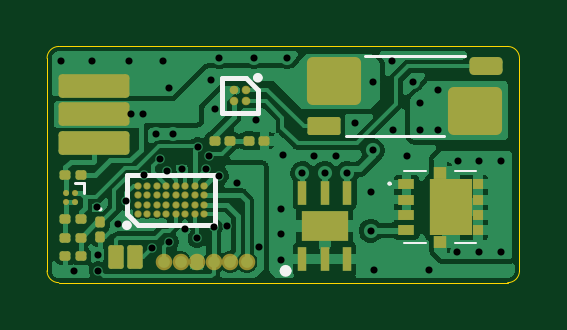
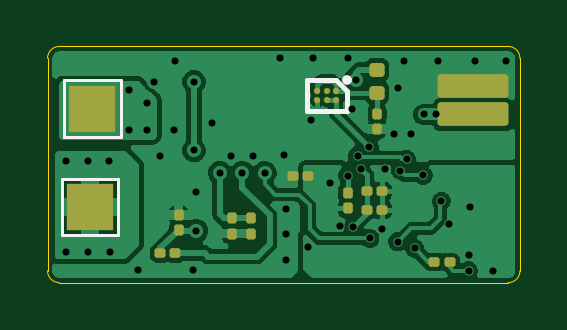
Circuit board: 11 layer files. Board 20.0 x 10.0 mm.
- bottom_copper: On-Board Glow-B_Cu.gbr (57482 bytes)
- bottom_mask: On-Board Glow-B_Mask.gbr (2785 bytes)
- paste: On-Board Glow-B_Paste.gbr (2660 bytes)
- bottom_silk: On-Board Glow-B_Silkscreen.gbr (1316 bytes)
- outline: On-Board Glow-Edge_Cuts.gbr (970 bytes)
- top_copper: On-Board Glow-F_Cu.gbr (72316 bytes)
- top_mask: On-Board Glow-F_Mask.gbr (4571 bytes)
- paste: On-Board Glow-F_Paste.gbr (4566 bytes)
- top_silk: On-Board Glow-F_Silkscreen.gbr (6019 bytes)
- drill: On-Board Glow-NPTH.drl (264 bytes)
- drill: On-Board Glow-PTH.drl (1227 bytes)

=== bottom_copper: On-Board Glow-B_Cu.gbr (57482 bytes, source omitted) ===
=== bottom_mask: On-Board Glow-B_Mask.gbr (2785 bytes, source withheld) ===
=== paste: On-Board Glow-B_Paste.gbr (2660 bytes, source withheld) ===
=== bottom_silk: On-Board Glow-B_Silkscreen.gbr ===
%TF.GenerationSoftware,KiCad,Pcbnew,10.0.0*%
%TF.CreationDate,2026-07-07T19:25:29+01:00*%
%TF.ProjectId,On-Board Glow,4f6e2d42-6f61-4726-9420-476c6f772e6b,rev?*%
%TF.SameCoordinates,Original*%
%TF.FileFunction,Legend,Bot*%
%TF.FilePolarity,Positive*%
%FSLAX46Y46*%
G04 Gerber Fmt 4.6, Leading zero omitted, Abs format (unit mm)*
G04 Created by KiCad (PCBNEW 10.0.0) date 2026-07-07 19:25:29*
%MOMM*%
%LPD*%
G01*
G04 APERTURE LIST*
%ADD10C,0.200000*%
%ADD11C,0.120000*%
G04 APERTURE END LIST*
%TO.C,PS1*%
D10*
X27321000Y-21875000D02*
X27321000Y-22729000D01*
X27321000Y-22729000D02*
X29029000Y-22729000D01*
X27775000Y-21421000D02*
X27321000Y-21875000D01*
X29029000Y-21421000D02*
X27775000Y-21421000D01*
X29029000Y-22729000D02*
X29029000Y-21421000D01*
X27421000Y-21421000D02*
G75*
G02*
X27221000Y-21421000I-100000J0D01*
G01*
X27221000Y-21421000D02*
G75*
G02*
X27421000Y-21421000I100000J0D01*
G01*
%TO.C,J4*%
D11*
X37000000Y-25600000D02*
X37000000Y-28000000D01*
X37000000Y-28000000D02*
X39400000Y-28000000D01*
X39400000Y-25600000D02*
X37000000Y-25600000D01*
X39400000Y-28000000D02*
X39400000Y-25600000D01*
%TO.C,J3*%
X36900000Y-21430000D02*
X36900000Y-23830000D01*
X36900000Y-23830000D02*
X39300000Y-23830000D01*
X39300000Y-21430000D02*
X36900000Y-21430000D01*
X39300000Y-23830000D02*
X39300000Y-21430000D01*
%TD*%
M02*

=== outline: On-Board Glow-Edge_Cuts.gbr ===
%TF.GenerationSoftware,KiCad,Pcbnew,10.0.0*%
%TF.CreationDate,2026-07-07T19:25:29+01:00*%
%TF.ProjectId,On-Board Glow,4f6e2d42-6f61-4726-9420-476c6f772e6b,rev?*%
%TF.SameCoordinates,Original*%
%TF.FileFunction,Profile,NP*%
%FSLAX46Y46*%
G04 Gerber Fmt 4.6, Leading zero omitted, Abs format (unit mm)*
G04 Created by KiCad (PCBNEW 10.0.0) date 2026-07-07 19:25:29*
%MOMM*%
%LPD*%
G01*
G04 APERTURE LIST*
%TA.AperFunction,Profile*%
%ADD10C,0.050000*%
%TD*%
G04 APERTURE END LIST*
D10*
X20000000Y-20500000D02*
X20000000Y-29500000D01*
X20000000Y-20500000D02*
G75*
G02*
X20500000Y-20000000I500000J0D01*
G01*
X20500000Y-20000000D02*
X39500000Y-20000000D01*
X20500000Y-30000000D02*
G75*
G02*
X20000000Y-29500000I0J500000D01*
G01*
X39500000Y-20000000D02*
G75*
G02*
X40000000Y-20500000I0J-500000D01*
G01*
X39500000Y-30000000D02*
X20500000Y-30000000D01*
X40000000Y-20500000D02*
X40000000Y-29500000D01*
X40000000Y-29500000D02*
G75*
G02*
X39500000Y-30000000I-500000J0D01*
G01*
M02*

=== top_copper: On-Board Glow-F_Cu.gbr (72316 bytes, source omitted) ===
=== top_mask: On-Board Glow-F_Mask.gbr ===
%TF.GenerationSoftware,KiCad,Pcbnew,10.0.0*%
%TF.CreationDate,2026-07-07T19:25:29+01:00*%
%TF.ProjectId,On-Board Glow,4f6e2d42-6f61-4726-9420-476c6f772e6b,rev?*%
%TF.SameCoordinates,Original*%
%TF.FileFunction,Soldermask,Top*%
%TF.FilePolarity,Negative*%
%FSLAX46Y46*%
G04 Gerber Fmt 4.6, Leading zero omitted, Abs format (unit mm)*
G04 Created by KiCad (PCBNEW 10.0.0) date 2026-07-07 19:25:29*
%MOMM*%
%LPD*%
G01*
G04 APERTURE LIST*
G04 Aperture macros list*
%AMRoundRect*
0 Rectangle with rounded corners*
0 $1 Rounding radius*
0 $2 $3 $4 $5 $6 $7 $8 $9 X,Y pos of 4 corners*
0 Add a 4 corners polygon primitive as box body*
4,1,4,$2,$3,$4,$5,$6,$7,$8,$9,$2,$3,0*
0 Add four circle primitives for the rounded corners*
1,1,$1+$1,$2,$3*
1,1,$1+$1,$4,$5*
1,1,$1+$1,$6,$7*
1,1,$1+$1,$8,$9*
0 Add four rect primitives between the rounded corners*
20,1,$1+$1,$2,$3,$4,$5,0*
20,1,$1+$1,$4,$5,$6,$7,0*
20,1,$1+$1,$6,$7,$8,$9,0*
20,1,$1+$1,$8,$9,$2,$3,0*%
G04 Aperture macros list end*
%ADD10RoundRect,0.150000X1.350000X0.350000X-1.350000X0.350000X-1.350000X-0.350000X1.350000X-0.350000X0*%
%ADD11RoundRect,0.100000X-0.130000X-0.100000X0.130000X-0.100000X0.130000X0.100000X-0.130000X0.100000X0*%
%ADD12RoundRect,0.100000X0.130000X0.100000X-0.130000X0.100000X-0.130000X-0.100000X0.130000X-0.100000X0*%
%ADD13RoundRect,0.243600X-0.901400X-0.771400X0.901400X-0.771400X0.901400X0.771400X-0.901400X0.771400X0*%
%ADD14RoundRect,0.091200X-0.608800X-0.288800X0.608800X-0.288800X0.608800X0.288800X-0.608800X0.288800X0*%
%ADD15RoundRect,0.190000X-0.510000X-0.190000X0.510000X-0.190000X0.510000X0.190000X-0.510000X0.190000X0*%
%ADD16C,0.363000*%
%ADD17R,0.400000X1.000000*%
%ADD18R,2.000000X1.300000*%
%ADD19C,0.700000*%
%ADD20RoundRect,0.097500X-0.227500X0.402500X-0.227500X-0.402500X0.227500X-0.402500X0.227500X0.402500X0*%
%ADD21C,0.260000*%
%ADD22C,0.307000*%
%ADD23R,0.660000X0.420000*%
%ADD24R,0.470000X0.420000*%
%ADD25R,1.830000X2.370000*%
%ADD26R,0.570000X0.545000*%
%ADD27RoundRect,0.100000X-0.100000X0.130000X-0.100000X-0.130000X0.100000X-0.130000X0.100000X0.130000X0*%
G04 APERTURE END LIST*
D10*
%TO.C,J1*%
X21980000Y-24080000D03*
X21980000Y-22880000D03*
X21980000Y-21680000D03*
%TD*%
D11*
%TO.C,R5*%
X20780000Y-28870000D03*
X21420000Y-28870000D03*
%TD*%
D12*
%TO.C,R4*%
X27745000Y-24000000D03*
X27105000Y-24000000D03*
%TD*%
D13*
%TO.C,R1*%
X32165000Y-21465000D03*
D14*
X31720000Y-23370000D03*
D15*
X38580000Y-20830000D03*
D13*
X38135000Y-22735000D03*
%TD*%
D12*
%TO.C,R9*%
X21420000Y-25450000D03*
X20780000Y-25450000D03*
%TD*%
D16*
%TO.C,IC2*%
X28425000Y-21825000D03*
X28425000Y-22325000D03*
X27925000Y-21825000D03*
X27925000Y-22325000D03*
%TD*%
D11*
%TO.C,C2*%
X28555000Y-24000000D03*
X29195000Y-24000000D03*
%TD*%
D17*
%TO.C,IC4*%
X30800000Y-29000000D03*
X31750000Y-29000000D03*
X32700000Y-29000000D03*
X32700000Y-26200000D03*
X31750000Y-26200000D03*
X30800000Y-26200000D03*
D18*
X31750000Y-27600000D03*
%TD*%
D11*
%TO.C,R7*%
X20780000Y-28100000D03*
X21420000Y-28100000D03*
%TD*%
D19*
%TO.C,J2*%
X24950000Y-29125000D03*
X25650000Y-29125000D03*
X26350000Y-29125000D03*
X27050000Y-29125000D03*
X27750000Y-29125000D03*
X28450000Y-29125000D03*
%TD*%
D20*
%TO.C,J5*%
X23725000Y-28925000D03*
X22925000Y-28925000D03*
%TD*%
D21*
%TO.C,Q1*%
X21182500Y-26200000D03*
X21182500Y-26600000D03*
X20782500Y-26600000D03*
X20782500Y-26200000D03*
%TD*%
D22*
%TO.C,IC1*%
X23850000Y-27100000D03*
X23850000Y-26700000D03*
X23850000Y-26300000D03*
X23850000Y-25900000D03*
X24250000Y-27100000D03*
X24250000Y-26700000D03*
X24250000Y-26300000D03*
X24250000Y-25900000D03*
X24650000Y-27100000D03*
X24650000Y-26700000D03*
X24650000Y-26300000D03*
X24650000Y-25900000D03*
X25050000Y-27100000D03*
X25050000Y-26700000D03*
X25050000Y-26300000D03*
X25050000Y-25900000D03*
X25450000Y-27100000D03*
X25450000Y-26700000D03*
X25450000Y-26300000D03*
X25450000Y-25900000D03*
X25850000Y-27100000D03*
X25850000Y-26700000D03*
X25850000Y-26300000D03*
X25850000Y-25900000D03*
X26250000Y-27100000D03*
X26250000Y-26700000D03*
X26250000Y-26300000D03*
X26250000Y-25900000D03*
X26650000Y-27100000D03*
X26650000Y-26700000D03*
X26650000Y-26300000D03*
X26650000Y-25900000D03*
%TD*%
D23*
%TO.C,Q2*%
X35215000Y-25833000D03*
X35215000Y-26483000D03*
X35215000Y-27133000D03*
X35215000Y-27783000D03*
D24*
X38250000Y-27783000D03*
X38250000Y-27133000D03*
X38250000Y-26483000D03*
X38250000Y-25833000D03*
D25*
X37100000Y-26808000D03*
D26*
X36650000Y-25350000D03*
X36650000Y-28266000D03*
%TD*%
D12*
%TO.C,R10*%
X21420000Y-27325000D03*
X20780000Y-27325000D03*
%TD*%
D27*
%TO.C,D1*%
X22250000Y-27430000D03*
X22250000Y-28070000D03*
%TD*%
M02*

=== paste: On-Board Glow-F_Paste.gbr ===
%TF.GenerationSoftware,KiCad,Pcbnew,10.0.0*%
%TF.CreationDate,2026-07-07T19:25:29+01:00*%
%TF.ProjectId,On-Board Glow,4f6e2d42-6f61-4726-9420-476c6f772e6b,rev?*%
%TF.SameCoordinates,Original*%
%TF.FileFunction,Paste,Top*%
%TF.FilePolarity,Positive*%
%FSLAX46Y46*%
G04 Gerber Fmt 4.6, Leading zero omitted, Abs format (unit mm)*
G04 Created by KiCad (PCBNEW 10.0.0) date 2026-07-07 19:25:29*
%MOMM*%
%LPD*%
G01*
G04 APERTURE LIST*
G04 Aperture macros list*
%AMRoundRect*
0 Rectangle with rounded corners*
0 $1 Rounding radius*
0 $2 $3 $4 $5 $6 $7 $8 $9 X,Y pos of 4 corners*
0 Add a 4 corners polygon primitive as box body*
4,1,4,$2,$3,$4,$5,$6,$7,$8,$9,$2,$3,0*
0 Add four circle primitives for the rounded corners*
1,1,$1+$1,$2,$3*
1,1,$1+$1,$4,$5*
1,1,$1+$1,$6,$7*
1,1,$1+$1,$8,$9*
0 Add four rect primitives between the rounded corners*
20,1,$1+$1,$2,$3,$4,$5,0*
20,1,$1+$1,$4,$5,$6,$7,0*
20,1,$1+$1,$6,$7,$8,$9,0*
20,1,$1+$1,$8,$9,$2,$3,0*%
G04 Aperture macros list end*
%ADD10RoundRect,0.150000X1.350000X0.350000X-1.350000X0.350000X-1.350000X-0.350000X1.350000X-0.350000X0*%
%ADD11RoundRect,0.079500X-0.079500X-0.100500X0.079500X-0.100500X0.079500X0.100500X-0.079500X0.100500X0*%
%ADD12RoundRect,0.079500X0.079500X0.100500X-0.079500X0.100500X-0.079500X-0.100500X0.079500X-0.100500X0*%
%ADD13RoundRect,0.243600X-0.901400X-0.771400X0.901400X-0.771400X0.901400X0.771400X-0.901400X0.771400X0*%
%ADD14RoundRect,0.091200X-0.608800X-0.288800X0.608800X-0.288800X0.608800X0.288800X-0.608800X0.288800X0*%
%ADD15RoundRect,0.190000X-0.510000X-0.190000X0.510000X-0.190000X0.510000X0.190000X-0.510000X0.190000X0*%
%ADD16C,0.298000*%
%ADD17R,0.400000X1.000000*%
%ADD18R,2.000000X1.300000*%
%ADD19C,0.500000*%
%ADD20RoundRect,0.097500X-0.227500X0.402500X-0.227500X-0.402500X0.227500X-0.402500X0.227500X0.402500X0*%
%ADD21C,0.200000*%
%ADD22C,0.242000*%
%ADD23R,0.660000X0.420000*%
%ADD24R,0.470000X0.420000*%
%ADD25R,1.830000X2.370000*%
%ADD26R,0.570000X0.545000*%
%ADD27RoundRect,0.079500X-0.100500X0.079500X-0.100500X-0.079500X0.100500X-0.079500X0.100500X0.079500X0*%
G04 APERTURE END LIST*
D10*
%TO.C,J1*%
X21980000Y-24080000D03*
X21980000Y-22880000D03*
X21980000Y-21680000D03*
%TD*%
D11*
%TO.C,R5*%
X20755000Y-28870000D03*
X21445000Y-28870000D03*
%TD*%
D12*
%TO.C,R4*%
X27770000Y-24000000D03*
X27080000Y-24000000D03*
%TD*%
D13*
%TO.C,R1*%
X32165000Y-21465000D03*
D14*
X31720000Y-23370000D03*
D15*
X38580000Y-20830000D03*
D13*
X38135000Y-22735000D03*
%TD*%
D12*
%TO.C,R9*%
X21445000Y-25450000D03*
X20755000Y-25450000D03*
%TD*%
D16*
%TO.C,IC2*%
X28425000Y-21825000D03*
X28425000Y-22325000D03*
X27925000Y-21825000D03*
X27925000Y-22325000D03*
%TD*%
D11*
%TO.C,C2*%
X28530000Y-24000000D03*
X29220000Y-24000000D03*
%TD*%
D17*
%TO.C,IC4*%
X30800000Y-29000000D03*
X31750000Y-29000000D03*
X32700000Y-29000000D03*
X32700000Y-26200000D03*
X31750000Y-26200000D03*
X30800000Y-26200000D03*
D18*
X31750000Y-27600000D03*
%TD*%
D11*
%TO.C,R7*%
X20755000Y-28100000D03*
X21445000Y-28100000D03*
%TD*%
D19*
%TO.C,J2*%
X24950000Y-29125000D03*
X25650000Y-29125000D03*
X26350000Y-29125000D03*
X27050000Y-29125000D03*
X27750000Y-29125000D03*
X28450000Y-29125000D03*
%TD*%
D20*
%TO.C,J5*%
X23725000Y-28925000D03*
X22925000Y-28925000D03*
%TD*%
D21*
%TO.C,Q1*%
X21182500Y-26200000D03*
X21182500Y-26600000D03*
X20782500Y-26600000D03*
X20782500Y-26200000D03*
%TD*%
D22*
%TO.C,IC1*%
X23850000Y-27100000D03*
X23850000Y-26700000D03*
X23850000Y-26300000D03*
X23850000Y-25900000D03*
X24250000Y-27100000D03*
X24250000Y-26700000D03*
X24250000Y-26300000D03*
X24250000Y-25900000D03*
X24650000Y-27100000D03*
X24650000Y-26700000D03*
X24650000Y-26300000D03*
X24650000Y-25900000D03*
X25050000Y-27100000D03*
X25050000Y-26700000D03*
X25050000Y-26300000D03*
X25050000Y-25900000D03*
X25450000Y-27100000D03*
X25450000Y-26700000D03*
X25450000Y-26300000D03*
X25450000Y-25900000D03*
X25850000Y-27100000D03*
X25850000Y-26700000D03*
X25850000Y-26300000D03*
X25850000Y-25900000D03*
X26250000Y-27100000D03*
X26250000Y-26700000D03*
X26250000Y-26300000D03*
X26250000Y-25900000D03*
X26650000Y-27100000D03*
X26650000Y-26700000D03*
X26650000Y-26300000D03*
X26650000Y-25900000D03*
%TD*%
D23*
%TO.C,Q2*%
X35215000Y-25833000D03*
X35215000Y-26483000D03*
X35215000Y-27133000D03*
X35215000Y-27783000D03*
D24*
X38250000Y-27783000D03*
X38250000Y-27133000D03*
X38250000Y-26483000D03*
X38250000Y-25833000D03*
D25*
X37100000Y-26808000D03*
D26*
X36650000Y-25350000D03*
X36650000Y-28266000D03*
%TD*%
D12*
%TO.C,R10*%
X21445000Y-27325000D03*
X20755000Y-27325000D03*
%TD*%
D27*
%TO.C,D1*%
X22250000Y-27405000D03*
X22250000Y-28095000D03*
%TD*%
M02*

=== top_silk: On-Board Glow-F_Silkscreen.gbr ===
%TF.GenerationSoftware,KiCad,Pcbnew,10.0.0*%
%TF.CreationDate,2026-07-07T19:25:29+01:00*%
%TF.ProjectId,On-Board Glow,4f6e2d42-6f61-4726-9420-476c6f772e6b,rev?*%
%TF.SameCoordinates,Original*%
%TF.FileFunction,Legend,Top*%
%TF.FilePolarity,Positive*%
%FSLAX46Y46*%
G04 Gerber Fmt 4.6, Leading zero omitted, Abs format (unit mm)*
G04 Created by KiCad (PCBNEW 10.0.0) date 2026-07-07 19:25:29*
%MOMM*%
%LPD*%
G01*
G04 APERTURE LIST*
%ADD10C,0.120000*%
%ADD11C,0.200000*%
%ADD12C,0.250000*%
%ADD13C,0.100000*%
%ADD14C,0.000000*%
G04 APERTURE END LIST*
%TO.C,R1*%
D10*
X32650000Y-23800000D02*
X36820000Y-23800000D01*
X33480000Y-20400000D02*
X37680000Y-20400000D01*
%TO.C,IC2*%
D11*
X27426000Y-21326000D02*
X28425000Y-21326000D01*
X27426000Y-22824000D02*
X27426000Y-21326000D01*
X28425000Y-21326000D02*
X28924000Y-21825000D01*
X28924000Y-21825000D02*
X28924000Y-22824000D01*
X28924000Y-22824000D02*
X27426000Y-22824000D01*
X29024000Y-21326000D02*
G75*
G02*
X28824000Y-21326000I-100000J0D01*
G01*
X28824000Y-21326000D02*
G75*
G02*
X29024000Y-21326000I100000J0D01*
G01*
%TO.C,IC4*%
D12*
X30225000Y-29500000D02*
G75*
G02*
X29975000Y-29500000I-125000J0D01*
G01*
X29975000Y-29500000D02*
G75*
G02*
X30225000Y-29500000I125000J0D01*
G01*
%TO.C,Q1*%
D10*
X21582500Y-25800000D02*
X21182500Y-25800000D01*
X21582500Y-26200000D02*
X21582500Y-25800000D01*
%TO.C,IC1*%
D11*
X23379000Y-25429000D02*
X27121000Y-25429000D01*
X23379000Y-27100000D02*
X23379000Y-25429000D01*
X23850000Y-27571000D02*
X23379000Y-27100000D01*
X27121000Y-25429000D02*
X27121000Y-27571000D01*
X27121000Y-27571000D02*
X23850000Y-27571000D01*
X23479000Y-27571000D02*
G75*
G02*
X23279000Y-27571000I-100000J0D01*
G01*
X23279000Y-27571000D02*
G75*
G02*
X23479000Y-27571000I100000J0D01*
G01*
%TO.C,Q2*%
D13*
D14*
X34450000Y-25808000D02*
X34449999Y-25808000D01*
X34449999Y-25808000D01*
X34449999Y-25808000D01*
X34449999Y-25808000D01*
X34449999Y-25808000D01*
X34449999Y-25808000D01*
X34449999Y-25808000D01*
X34449999Y-25807999D01*
X34449999Y-25807999D01*
X34449999Y-25807999D01*
X34449999Y-25807999D01*
X34449999Y-25807999D01*
X34450000Y-25807999D01*
X34450000Y-25807999D01*
X34450000Y-25807999D01*
X34450000Y-25807999D01*
X34450000Y-25807999D01*
X34450000Y-25807999D01*
X34450000Y-25807999D01*
X34450000Y-25807999D01*
X34450000Y-25807999D01*
X34450000Y-25807999D01*
X34450000Y-25807999D01*
X34450000Y-25807999D01*
X34450001Y-25807999D01*
X34450001Y-25807999D01*
X34450001Y-25807999D01*
X34450001Y-25807999D01*
X34450001Y-25807999D01*
X34450001Y-25807999D01*
X34450001Y-25808000D01*
X34450001Y-25808000D01*
X34450001Y-25808000D01*
X34450001Y-25808000D01*
X34450001Y-25808000D01*
X34450001Y-25808000D01*
X34450001Y-25808000D01*
X34450000Y-25808000D01*
X34450000Y-25808000D02*
X34450001Y-25808000D01*
X34450001Y-25808000D01*
X34450001Y-25808000D01*
X34450001Y-25808000D01*
X34450001Y-25808000D01*
X34450001Y-25808000D01*
X34450001Y-25808001D01*
X34450001Y-25808001D01*
X34450001Y-25808001D01*
X34450001Y-25808001D01*
X34450001Y-25808001D01*
X34450001Y-25808001D01*
X34450001Y-25808001D01*
X34450000Y-25808001D01*
X34450000Y-25808001D01*
X34450000Y-25808001D01*
X34450000Y-25808001D01*
X34450000Y-25808001D01*
X34450000Y-25808001D01*
X34450000Y-25808001D01*
X34450000Y-25808001D01*
X34450000Y-25808001D01*
X34450000Y-25808001D01*
X34450000Y-25808001D01*
X34450000Y-25808001D01*
X34449999Y-25808001D01*
X34449999Y-25808001D01*
X34449999Y-25808001D01*
X34449999Y-25808001D01*
X34449999Y-25808001D01*
X34449999Y-25808001D01*
X34449999Y-25808000D01*
X34449999Y-25808000D01*
X34449999Y-25808000D01*
X34449999Y-25808000D01*
X34449999Y-25808000D01*
X34449999Y-25808000D01*
X34450000Y-25808000D01*
D13*
D14*
X34550000Y-25808000D02*
X34549999Y-25808000D01*
X34549999Y-25808000D01*
X34549999Y-25808000D01*
X34549999Y-25808000D01*
X34549999Y-25808000D01*
X34549999Y-25808000D01*
X34549999Y-25808000D01*
X34549999Y-25807999D01*
X34549999Y-25807999D01*
X34549999Y-25807999D01*
X34549999Y-25807999D01*
X34549999Y-25807999D01*
X34550000Y-25807999D01*
X34550000Y-25807999D01*
X34550000Y-25807999D01*
X34550000Y-25807999D01*
X34550000Y-25807999D01*
X34550000Y-25807999D01*
X34550000Y-25807999D01*
X34550000Y-25807999D01*
X34550000Y-25807999D01*
X34550000Y-25807999D01*
X34550000Y-25807999D01*
X34550000Y-25807999D01*
X34550001Y-25807999D01*
X34550001Y-25807999D01*
X34550001Y-25807999D01*
X34550001Y-25807999D01*
X34550001Y-25807999D01*
X34550001Y-25807999D01*
X34550001Y-25808000D01*
X34550001Y-25808000D01*
X34550001Y-25808000D01*
X34550001Y-25808000D01*
X34550001Y-25808000D01*
X34550001Y-25808000D01*
X34550001Y-25808000D01*
X34550000Y-25808000D01*
X34550000Y-25808000D02*
X34550001Y-25808000D01*
X34550001Y-25808000D01*
X34550001Y-25808000D01*
X34550001Y-25808000D01*
X34550001Y-25808000D01*
X34550001Y-25808000D01*
X34550001Y-25808001D01*
X34550001Y-25808001D01*
X34550001Y-25808001D01*
X34550001Y-25808001D01*
X34550001Y-25808001D01*
X34550001Y-25808001D01*
X34550001Y-25808001D01*
X34550000Y-25808001D01*
X34550000Y-25808001D01*
X34550000Y-25808001D01*
X34550000Y-25808001D01*
X34550000Y-25808001D01*
X34550000Y-25808001D01*
X34550000Y-25808001D01*
X34550000Y-25808001D01*
X34550000Y-25808001D01*
X34550000Y-25808001D01*
X34550000Y-25808001D01*
X34550000Y-25808001D01*
X34549999Y-25808001D01*
X34549999Y-25808001D01*
X34549999Y-25808001D01*
X34549999Y-25808001D01*
X34549999Y-25808001D01*
X34549999Y-25808001D01*
X34549999Y-25808000D01*
X34549999Y-25808000D01*
X34549999Y-25808000D01*
X34549999Y-25808000D01*
X34549999Y-25808000D01*
X34549999Y-25808000D01*
X34550000Y-25808000D01*
D13*
X35125000Y-25283000D02*
X36050000Y-25283000D01*
X35125000Y-28333000D02*
X36050000Y-28333000D01*
X38175000Y-25283000D02*
X37250000Y-25283000D01*
X38175000Y-28333000D02*
X37250000Y-28333000D01*
X34450000Y-25808000D02*
G75*
G02*
X34550000Y-25808000I50000J0D01*
G01*
X34550000Y-25808000D02*
G75*
G02*
X34450000Y-25808000I-50000J0D01*
G01*
%TO.C,D1*%
X22300000Y-26890000D02*
G75*
G02*
X22200000Y-26890000I-50000J0D01*
G01*
X22200000Y-26890000D02*
G75*
G02*
X22300000Y-26890000I50000J0D01*
G01*
%TD*%
M02*

=== drill: On-Board Glow-NPTH.drl ===
M48
; DRILL file KiCad 10.0.0 date 2026-07-07T19:25:31
; FORMAT={-:-/ absolute / metric / decimal}
; #@! TF.CreationDate,2026-07-07T19:25:31+01:00
; #@! TF.GenerationSoftware,Kicad,Pcbnew,10.0.0
; #@! TF.FileFunction,NonPlated,1,2,NPTH
FMAT,2
METRIC
%
G90
G05
M30

=== drill: On-Board Glow-PTH.drl ===
M48
; DRILL file KiCad 10.0.0 date 2026-07-07T19:25:31
; FORMAT={-:-/ absolute / metric / decimal}
; #@! TF.CreationDate,2026-07-07T19:25:31+01:00
; #@! TF.GenerationSoftware,Kicad,Pcbnew,10.0.0
; #@! TF.FileFunction,Plated,1,2,PTH
FMAT,2
METRIC
; #@! TA.AperFunction,Plated,PTH,ViaDrill
T1C0.300
%
G90
G05
T1
X20.6Y-20.6
X21.125Y-29.525
X21.9Y-20.6
X22.1Y-26.8
X22.15Y-28.85
X22.175Y-29.5
X22.999Y-27.524
X23.325Y-26.55
X23.45Y-20.6
X23.55Y-22.88
X24.07Y-22.88
X24.101Y-25.451
X24.45Y-28.55
X24.6Y-23.7
X24.8Y-24.775
X24.9Y-20.6
X25.06Y-25.259
X25.15Y-21.75
X25.175Y-28.275
X25.35Y-23.7
X25.725Y-25.175
X25.825Y-27.725
X26.35Y-28.125
X26.375Y-24.25
X26.732Y-25.182
X26.875Y-24.625
X26.95Y-21.4
X27.05Y-27.625
X27.1Y-22.65
X27.3Y-20.5
X27.3Y-25.475
X27.599Y-27.599
X28.05Y-25.8
X28.75Y-20.5
X28.825Y-23.125
X28.975Y-28.5
X29.9Y-26.9
X29.9Y-27.95
X29.9Y-29.05
X30.0Y-24.6
X30.15Y-20.5
X30.8Y-25.35
X31.3Y-24.65
X31.75Y-25.35
X32.25Y-24.65
X32.7Y-25.35
X33.05Y-23.25
X33.7Y-26.15
X33.7Y-27.8
X33.8Y-21.5
X33.8Y-24.4
X33.85Y-29.45
X34.6Y-20.6
X34.65Y-23.55
X35.25Y-24.65
X35.5Y-21.5
X35.8Y-22.4
X35.8Y-23.55
X36.15Y-29.45
X36.55Y-21.85
X36.55Y-23.55
X37.35Y-28.7
X37.4Y-24.85
X38.3Y-24.85
X38.3Y-28.7
X39.2Y-24.85
X39.2Y-28.7
M30
